Run: headless pygame with SDL's dummy video driver; simulated clock (each Clock.tick advances the game by its frame time, no real sleeping); random seed 0; keys injected as events and as key.get_pressed() state; no mouse input.
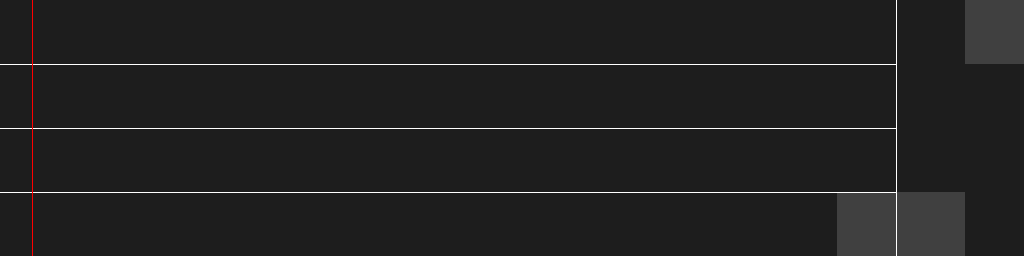
Frame 1 of 4 · flips 1–60 · no input
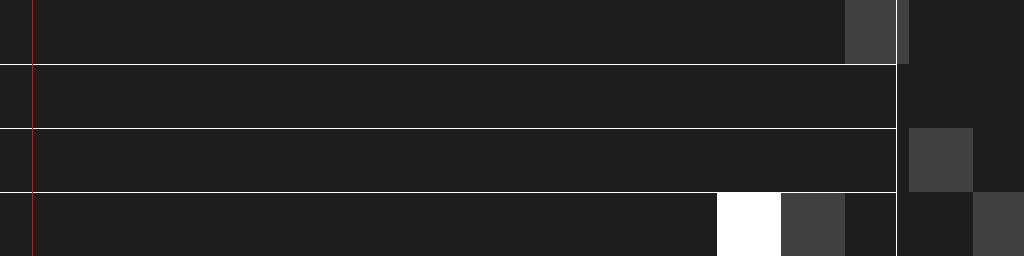
Frame 2 of 4 · flips 61–180 · tapped SPACE, RETURN · held RIGHT (→), D
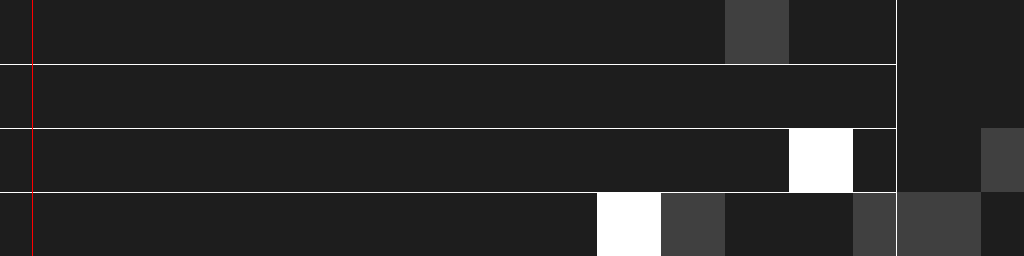
Frame 3 of 4 · flips 181–300 · held DOWN (↓), S
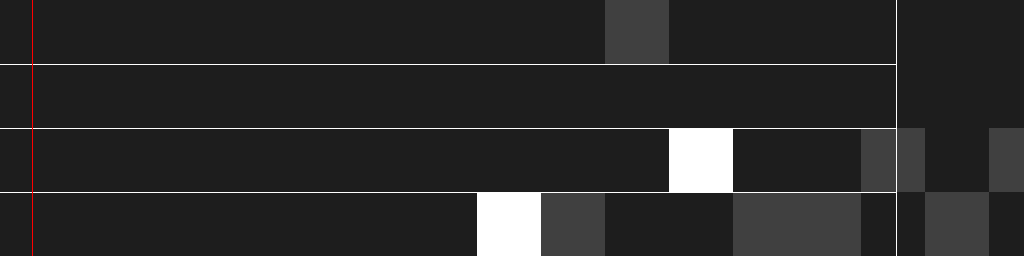
Frame 4 of 4 · flips 301–420 · held LEFT (←), A, UP (↑), W

The pygame program that drew these frames:

from dataclasses import dataclass
from pathlib import Path
from random import randint

import pygame
from pygame.math import Vector2

pygame.init()

WINDOW_RESOLUTION = Vector2(1024, 256)
DISPLAY = pygame.display.set_mode(WINDOW_RESOLUTION)
pygame.display.set_caption(Path(__file__).name)

FRAME_RATE = 240
CLOCK = pygame.time.Clock()

TILES = 16
ROW_HEIGHT = WINDOW_RESOLUTION.y / 4
TILE_WIDTH = WINDOW_RESOLUTION.x / TILES
TILE_HEIGHT = ROW_HEIGHT
SCORE_LINE = 7 * WINDOW_RESOLUTION.x / 8
HIT_LINE = TILE_WIDTH / 2


@dataclass
class Tile:
    x: float
    y: float
    width: float = TILE_WIDTH
    height: float = TILE_HEIGHT
    active: bool = False


def draw_grid() -> None:
    pygame.draw.line(DISPLAY, (255, 255, 255), (SCORE_LINE, 0), (SCORE_LINE, 256))

    for i in range(1, 4):
        y = i * WINDOW_RESOLUTION.y / 4
        pygame.draw.line(DISPLAY, (255, 255, 255), (0, y), (SCORE_LINE, y))

    pygame.draw.line(DISPLAY, (255, 0, 0), (HIT_LINE, 0), (HIT_LINE, 256))


tiles = [
    Tile(
        SCORE_LINE + i * TILE_WIDTH,
        randint(0, 3) * ROW_HEIGHT,
        TILE_WIDTH,
        TILE_HEIGHT,
        False
    ) for i in range(TILES + 1)
]

run = True
while run:
    for event in pygame.event.get():
        if event.type == pygame.QUIT:
            run = False

    DISPLAY.fill((29, 29, 29))

    for i, tile in enumerate(tiles):
        # Aktivera var 3:e tile
        if i % 3 == 0 and tile.x >= SCORE_LINE - TILE_WIDTH:
            tile.active = True

        # Simulera att man prickar en tile
        if tile.x <= HIT_LINE <= tile.x + tile.width:
            tile.active = False

        # Färglägg olika beroende på aktiv/inaktiv och om utanför spelplan
        if tile.active and tile.x <= SCORE_LINE - TILE_WIDTH:
            pygame.draw.rect(DISPLAY, (255, 255, 255), (tile.x, tile.y, tile.width, tile.height))
        else:
            pygame.draw.rect(DISPLAY, (64, 64, 64), (tile.x, tile.y, tile.width, tile.height))

        # Flytta tilen och "resetta" om utanför skärm
        tile.x -= 1
        if tile.x + tile.width < 0:
            tile.x = WINDOW_RESOLUTION.x
            tile.y = randint(0, 3) * ROW_HEIGHT

    # Rita ut spelplanen
    draw_grid()

    pygame.display.update()

    if max(0, FRAME_RATE):
        CLOCK.tick(FRAME_RATE)
